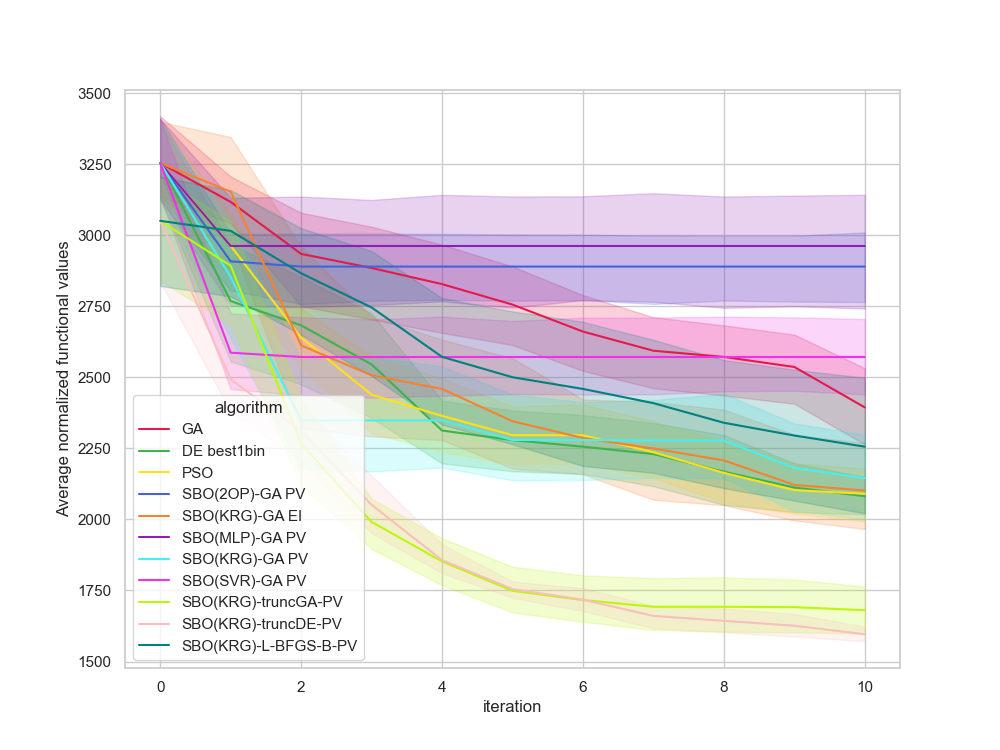

The table this chart was drawn from, first rows:
, Unnamed: 0, value, iteration, algorithm, replicate
0, 0, 3315, 0, GA, 0
1, 1, 3207, 1, GA, 0
2, 2, 2689, 2, GA, 0
3, 3, 2689, 3, GA, 0
4, 4, 2689, 4, GA, 0
5, 5, 2689, 5, GA, 0
6, 6, 2689, 6, GA, 0
7, 7, 2523, 7, GA, 0
8, 8, 2523, 8, GA, 0
9, 9, 2523, 9, GA, 0
10, 10, 2144, 10, GA, 0
11, 11, 3398, 0, GA, 1
12, 12, 3390, 1, GA, 1
13, 13, 3275, 2, GA, 1
14, 14, 3275, 3, GA, 1
15, 15, 3134, 4, GA, 1
16, 16, 2933, 5, GA, 1
17, 17, 2910, 6, GA, 1
18, 18, 2687, 7, GA, 1
19, 19, 2687, 8, GA, 1
20, 20, 2687, 9, GA, 1
21, 21, 2449, 10, GA, 1
22, 22, 3301, 0, GA, 2
23, 23, 3037, 1, GA, 2
24, 24, 2977, 2, GA, 2
25, 25, 2802, 3, GA, 2
26, 26, 2629, 4, GA, 2
27, 27, 2526, 5, GA, 2
28, 28, 2361, 6, GA, 2
29, 29, 2361, 7, GA, 2
30, 30, 2361, 8, GA, 2
31, 31, 2359, 9, GA, 2
32, 32, 2294, 10, GA, 2
33, 33, 3298, 0, GA, 3
34, 34, 3298, 1, GA, 3
35, 35, 3117, 2, GA, 3
36, 36, 2823, 3, GA, 3
37, 37, 2823, 4, GA, 3
38, 38, 2709, 5, GA, 3
39, 39, 2709, 6, GA, 3
40, 40, 2709, 7, GA, 3
41, 41, 2709, 8, GA, 3
42, 42, 2589, 9, GA, 3
43, 43, 2589, 10, GA, 3
44, 44, 2982, 0, GA, 4
45, 45, 2977, 1, GA, 4
46, 46, 2977, 2, GA, 4
47, 47, 2977, 3, GA, 4
48, 48, 2883, 4, GA, 4
49, 49, 2606, 5, GA, 4
50, 50, 2606, 6, GA, 4
51, 51, 2606, 7, GA, 4
52, 52, 2606, 8, GA, 4
53, 53, 2606, 9, GA, 4
54, 54, 2448, 10, GA, 4
55, 55, 3035, 0, GA, 5
56, 56, 3035, 1, GA, 5
57, 57, 3035, 2, GA, 5
58, 58, 3008, 3, GA, 5
59, 59, 2986, 4, GA, 5
... 1,150 more rows
